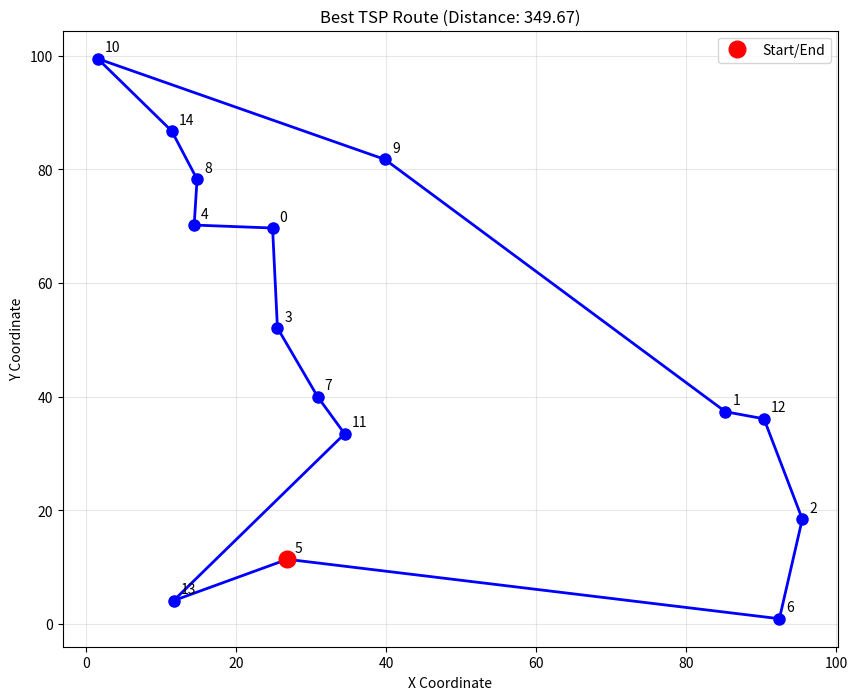
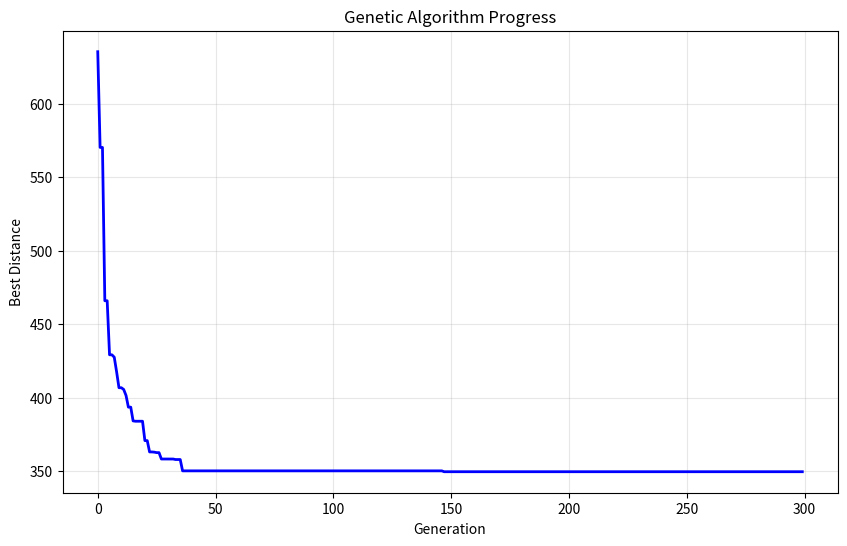
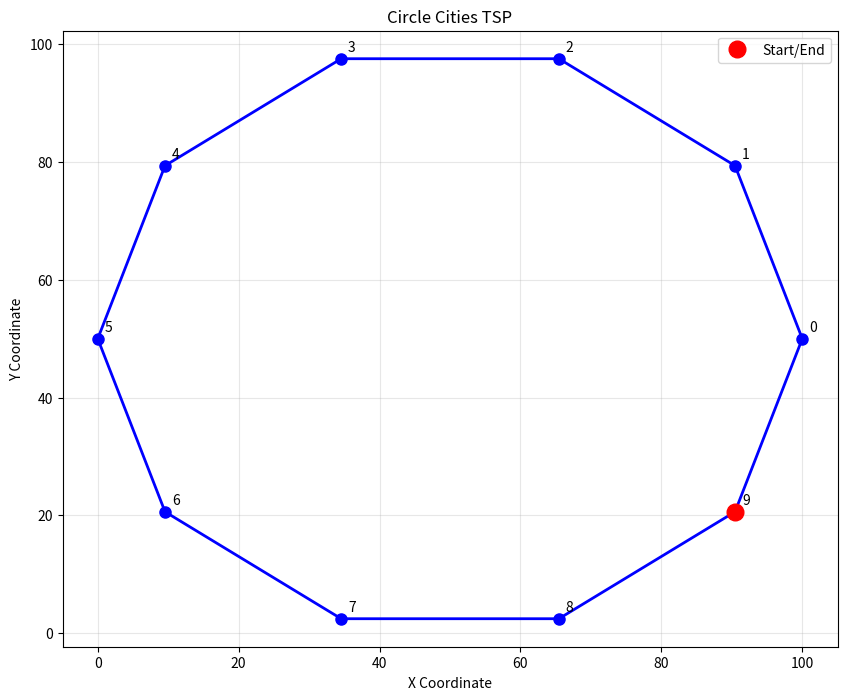

Recreate these plots in Python, in order.
import numpy as np
import matplotlib.pyplot as plt
import random
from typing import List, Tuple
import time

class TSPGeneticAlgorithm:
    def __init__(self, cities: np.ndarray, population_size: int = 100, 
                 elite_size: int = 20, mutation_rate: float = 0.01, generations: int = 500):
        """
        Initialize TSP Genetic Algorithm
        
        Args:
            cities: Array of city coordinates [(x1,y1), (x2,y2), ...]
            population_size: Size of population in each generation
            elite_size: Number of best routes to keep in each generation
            mutation_rate: Probability of mutation
            generations: Number of generations to evolve
        """
        self.cities = cities
        self.num_cities = len(cities)
        self.population_size = population_size
        self.elite_size = elite_size
        self.mutation_rate = mutation_rate
        self.generations = generations
        self.distance_matrix = self._calculate_distance_matrix()
        
    def _calculate_distance_matrix(self) -> np.ndarray:
        """Calculate distance matrix between all cities"""
        n = self.num_cities
        dist_matrix = np.zeros((n, n))
        
        for i in range(n):
            for j in range(n):
                if i != j:
                    dist_matrix[i][j] = np.sqrt(
                        (self.cities[i][0] - self.cities[j][0])**2 + 
                        (self.cities[i][1] - self.cities[j][1])**2
                    )
        return dist_matrix
    
    def _create_route(self) -> List[int]:
        """Create a random route visiting all cities"""
        route = list(range(self.num_cities))
        random.shuffle(route)
        return route
    
    def _calculate_fitness(self, route: List[int]) -> float:
        """Calculate fitness (inverse of total distance) for a route"""
        total_distance = 0
        for i in range(len(route)):
            from_city = route[i]
            to_city = route[(i + 1) % len(route)]  # Return to start city
            total_distance += self.distance_matrix[from_city][to_city]
        
        # Fitness is inverse of distance (higher fitness = shorter distance)
        return 1 / total_distance if total_distance > 0 else float('inf')
    
    def _calculate_distance(self, route: List[int]) -> float:
        """Calculate total distance for a route"""
        return 1 / self._calculate_fitness(route)
    
    def _create_initial_population(self) -> List[List[int]]:
        """Create initial population of random routes"""
        population = []
        for _ in range(self.population_size):
            population.append(self._create_route())
        return population
    
    def _rank_routes(self, population: List[List[int]]) -> List[Tuple[int, float]]:
        """Rank routes by fitness"""
        fitness_results = []
        for i, route in enumerate(population):
            fitness = self._calculate_fitness(route)
            fitness_results.append((i, fitness))
        
        # Sort by fitness (descending - higher fitness is better)
        return sorted(fitness_results, key=lambda x: x[1], reverse=True)
    
    def _selection(self, ranked_pop: List[Tuple[int, float]]) -> List[int]:
        """Select parents for breeding using tournament selection"""
        selection_results = []
        
        # Keep elite routes
        for i in range(self.elite_size):
            selection_results.append(ranked_pop[i][0])
        
        # Select remaining parents using roulette wheel selection
        fitness_sum = sum([fitness for _, fitness in ranked_pop])
        
        for _ in range(len(ranked_pop) - self.elite_size):
            pick = random.uniform(0, fitness_sum)
            current = 0
            for i, (route_idx, fitness) in enumerate(ranked_pop):
                current += fitness
                if current >= pick:
                    selection_results.append(route_idx)
                    break
        
        return selection_results
    
    def _breed(self, parent1: List[int], parent2: List[int]) -> List[int]:
        """Create offspring using ordered crossover (OX)"""
        start = random.randint(0, len(parent1) - 1)
        end = random.randint(start + 1, len(parent1))
        
        # Copy segment from parent1
        child = [-1] * len(parent1)
        child[start:end] = parent1[start:end]
        
        # Fill remaining positions with parent2's order
        remaining = [city for city in parent2 if city not in child]
        j = 0
        for i in range(len(child)):
            if child[i] == -1:
                child[i] = remaining[j]
                j += 1
        
        return child
    
    def _breed_population(self, mating_pool: List[List[int]]) -> List[List[int]]:
        """Create new population through breeding"""
        children = []
        
        # Keep elite routes
        for i in range(self.elite_size):
            children.append(mating_pool[i])
        
        # Breed remaining population
        for _ in range(len(mating_pool) - self.elite_size):
            parent1 = random.choice(mating_pool[:50])  # Bias towards better parents
            parent2 = random.choice(mating_pool[:50])
            child = self._breed(parent1, parent2)
            children.append(child)
        
        return children
    
    def _mutate(self, individual: List[int]) -> List[int]:
        """Mutate individual using swap mutation"""
        if random.random() < self.mutation_rate:
            # Swap two random cities
            i, j = random.sample(range(len(individual)), 2)
            individual[i], individual[j] = individual[j], individual[i]
        return individual
    
    def _mutate_population(self, population: List[List[int]]) -> List[List[int]]:
        """Apply mutation to population"""
        mutated_pop = []
        for individual in population:
            mutated_pop.append(self._mutate(individual[:]))  # Copy to avoid modifying original
        return mutated_pop
    
    def solve(self) -> Tuple[List[int], float, List[float]]:
        """
        Solve TSP using Genetic Algorithm
        
        Returns:
            best_route: Best route found
            best_distance: Distance of best route
            progress: List of best distances per generation
        """
        print("Initializing population...")
        population = self._create_initial_population()
        progress = []
        
        print(f"Evolving for {self.generations} generations...")
        for generation in range(self.generations):
            # Rank current population
            ranked_pop = self._rank_routes(population)
            
            # Track progress
            best_distance = 1 / ranked_pop[0][1]
            progress.append(best_distance)
            
            if generation % 50 == 0:
                print(f"Generation {generation}: Best distance = {best_distance:.2f}")
            
            # Select parents
            selection_results = self._selection(ranked_pop)
            mating_pool = [population[i] for i in selection_results]
            
            # Breed new population
            children = self._breed_population(mating_pool)
            
            # Mutate population
            population = self._mutate_population(children)
        
        # Get final best route
        final_ranked = self._rank_routes(population)
        best_route_index = final_ranked[0][0]
        best_route = population[best_route_index]
        best_distance = 1 / final_ranked[0][1]
        
        return best_route, best_distance, progress
    
    def visualize_route(self, route: List[int], title: str = "TSP Route"):
        """Visualize the route on a plot"""
        plt.figure(figsize=(10, 8))
        
        # Plot cities
        x_coords = [self.cities[i][0] for i in route] + [self.cities[route[0]][0]]
        y_coords = [self.cities[i][1] for i in route] + [self.cities[route[0]][1]]
        
        plt.plot(x_coords, y_coords, 'bo-', linewidth=2, markersize=8)
        plt.plot(x_coords[0], y_coords[0], 'ro', markersize=12, label='Start/End')
        
        # Add city labels
        for i, city_idx in enumerate(route):
            plt.annotate(f'{city_idx}', 
                        (self.cities[city_idx][0], self.cities[city_idx][1]),
                        xytext=(5, 5), textcoords='offset points')
        
        plt.title(title)
        plt.xlabel('X Coordinate')
        plt.ylabel('Y Coordinate')
        plt.legend()
        plt.grid(True, alpha=0.3)
        plt.show()
    
    def plot_progress(self, progress: List[float]):
        """Plot the evolution progress"""
        plt.figure(figsize=(10, 6))
        plt.plot(progress, 'b-', linewidth=2)
        plt.title('Genetic Algorithm Progress')
        plt.xlabel('Generation')
        plt.ylabel('Best Distance')
        plt.grid(True, alpha=0.3)
        plt.show()

def create_random_cities(num_cities: int, width: int = 100, height: int = 100) -> np.ndarray:
    """Create random city coordinates"""
    return np.random.rand(num_cities, 2) * [width, height]

def create_circle_cities(num_cities: int, radius: int = 50) -> np.ndarray:
    """Create cities arranged in a circle (for testing)"""
    angles = np.linspace(0, 2*np.pi, num_cities, endpoint=False)
    cities = np.array([[radius * np.cos(angle) + 50, radius * np.sin(angle) + 50] 
                      for angle in angles])
    return cities

# Example usage and demonstration
if __name__ == "__main__":
    # Example 1: Random cities
    print("=== TSP Genetic Algorithm ===")
    print("\n1. Solving TSP with random cities...")
    
    # Create random cities
    num_cities = 15
    cities = create_random_cities(num_cities, 100, 100)
    
    # Set up and solve TSP
    tsp_ga = TSPGeneticAlgorithm(
        cities=cities,
        population_size=100,
        elite_size=20,
        mutation_rate=0.01,
        generations=300
    )
    
    start_time = time.time()
    best_route, best_distance, progress = tsp_ga.solve()
    end_time = time.time()
    
    print(f"\nSolution found in {end_time - start_time:.2f} seconds")
    print(f"Best route: {best_route}")
    print(f"Best distance: {best_distance:.2f}")
    print(f"Improvement: {progress[0]:.2f} -> {progress[-1]:.2f}")
    
    # Visualize results
    tsp_ga.visualize_route(best_route, f"Best TSP Route (Distance: {best_distance:.2f})")
    tsp_ga.plot_progress(progress)
    
    # Example 2: Circle cities (optimal solution known)
    print("\n2. Testing with cities in a circle...")
    circle_cities = create_circle_cities(10)
    
    tsp_circle = TSPGeneticAlgorithm(
        cities=circle_cities,
        population_size=50,
        elite_size=10,
        mutation_rate=0.02,
        generations=200
    )
    
    circle_route, circle_distance, circle_progress = tsp_circle.solve()
    
    print(f"Circle TSP - Best distance: {circle_distance:.2f}")
    tsp_circle.visualize_route(circle_route, "Circle Cities TSP")
    
    # Compare with simple nearest neighbor heuristic
    def nearest_neighbor_tsp(cities):
        """Simple nearest neighbor heuristic for comparison"""
        n = len(cities)
        unvisited = set(range(1, n))
        route = [0]
        current = 0
        
        while unvisited:
            nearest = min(unvisited, 
                         key=lambda x: np.sqrt((cities[current][0] - cities[x][0])**2 + 
                                             (cities[current][1] - cities[x][1])**2))
            route.append(nearest)
            unvisited.remove(nearest)
            current = nearest
            
        return route
    
    nn_route = nearest_neighbor_tsp(cities)
    nn_distance = tsp_ga._calculate_distance(nn_route)
    
    print(f"\nComparison:")
    print(f"Genetic Algorithm: {best_distance:.2f}")
    print(f"Nearest Neighbor:  {nn_distance:.2f}")
    print(f"GA Improvement:    {((nn_distance - best_distance) / nn_distance * 100):.1f}%")